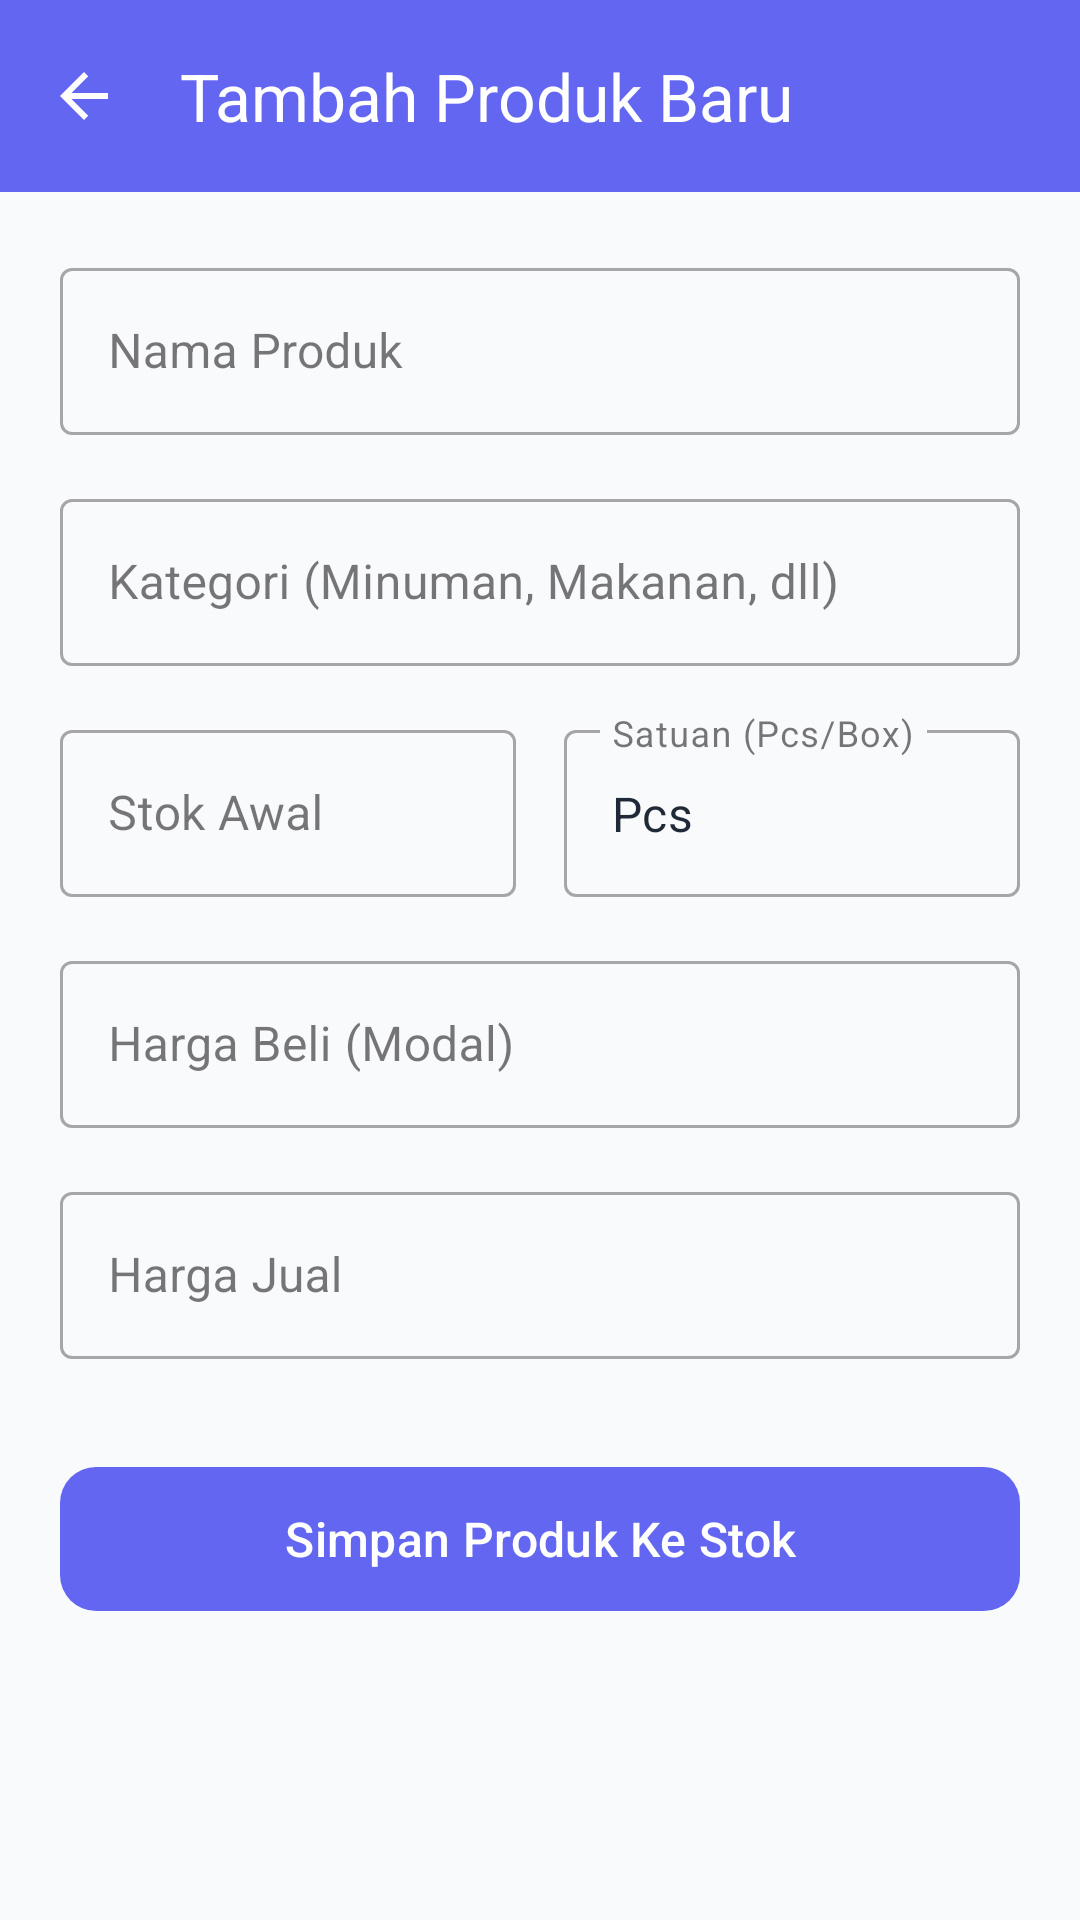

Reconstruct the res/layout file that produces this screen, plus the resources it refers to.
<!-- AndroidManifest.xml: application theme Theme.KasKu -->
<!-- res/layout/activity_add_transaction.xml -->
<?xml version="1.0" encoding="utf-8"?>

<androidx.coordinatorlayout.widget.CoordinatorLayout
    xmlns:android="http://schemas.android.com/apk/res/android"
    xmlns:app="http://schemas.android.com/apk/res-auto"
    android:layout_width="match_parent"
    android:layout_height="match_parent"
    android:background="@color/background">

    <com.google.android.material.appbar.AppBarLayout
        android:layout_width="match_parent"
        android:layout_height="wrap_content">

        <androidx.appcompat.widget.Toolbar
            android:id="@+id/toolbar"
            android:layout_width="match_parent"
            android:layout_height="?attr/actionBarSize"
            android:background="@color/primary"
            app:title="Tambah Produk Baru"
            app:titleTextColor="@android:color/white"
            app:navigationIcon="@drawable/ic_back" />

    </com.google.android.material.appbar.AppBarLayout>

    <androidx.core.widget.NestedScrollView
        android:layout_width="match_parent"
        android:layout_height="match_parent"
        app:layout_behavior="@string/appbar_scrolling_view_behavior">

        <LinearLayout
            android:layout_width="match_parent"
            android:layout_height="wrap_content"
            android:orientation="vertical"
            android:padding="20dp">

            <com.google.android.material.textfield.TextInputLayout
                android:layout_width="match_parent"
                android:layout_height="wrap_content"
                android:hint="Nama Produk"
                style="@style/Widget.MaterialComponents.TextInputLayout.OutlinedBox">

                <com.google.android.material.textfield.TextInputEditText
                    android:id="@+id/etProductName"
                    android:layout_width="match_parent"
                    android:layout_height="wrap_content"
                    android:inputType="textCapWords" />
            </com.google.android.material.textfield.TextInputLayout>

            <com.google.android.material.textfield.TextInputLayout
                android:layout_width="match_parent"
                android:layout_height="wrap_content"
                android:layout_marginTop="16dp"
                android:hint="Kategori (Minuman, Makanan, dll)"
                style="@style/Widget.MaterialComponents.TextInputLayout.OutlinedBox">

                <com.google.android.material.textfield.TextInputEditText
                    android:id="@+id/etCategory"
                    android:layout_width="match_parent"
                    android:layout_height="wrap_content"
                    android:inputType="textCapWords" />
            </com.google.android.material.textfield.TextInputLayout>

            <LinearLayout
                android:layout_width="match_parent"
                android:layout_height="wrap_content"
                android:layout_marginTop="16dp"
                android:orientation="horizontal">

                <com.google.android.material.textfield.TextInputLayout
                    android:layout_width="0dp"
                    android:layout_height="wrap_content"
                    android:layout_weight="1"
                    android:layout_marginEnd="8dp"
                    android:hint="Stok Awal"
                    style="@style/Widget.MaterialComponents.TextInputLayout.OutlinedBox">

                    <com.google.android.material.textfield.TextInputEditText
                        android:id="@+id/etStock"
                        android:layout_width="match_parent"
                        android:layout_height="wrap_content"
                        android:inputType="number" />
                </com.google.android.material.textfield.TextInputLayout>

                <com.google.android.material.textfield.TextInputLayout
                    android:layout_width="0dp"
                    android:layout_height="wrap_content"
                    android:layout_weight="1"
                    android:layout_marginStart="8dp"
                    android:hint="Satuan (Pcs/Box)"
                    style="@style/Widget.MaterialComponents.TextInputLayout.OutlinedBox">

                    <com.google.android.material.textfield.TextInputEditText
                        android:id="@+id/etUnit"
                        android:layout_width="match_parent"
                        android:layout_height="wrap_content"
                        android:text="Pcs"
                        android:inputType="text" />
                </com.google.android.material.textfield.TextInputLayout>
            </LinearLayout>

            <com.google.android.material.textfield.TextInputLayout
                android:layout_width="match_parent"
                android:layout_height="wrap_content"
                android:layout_marginTop="16dp"
                android:hint="Harga Beli (Modal)"
                app:prefixText="Rp "
                style="@style/Widget.MaterialComponents.TextInputLayout.OutlinedBox">

                <com.google.android.material.textfield.TextInputEditText
                    android:id="@+id/etPurchasePrice"
                    android:layout_width="match_parent"
                    android:layout_height="wrap_content"
                    android:inputType="number" />
            </com.google.android.material.textfield.TextInputLayout>

            <com.google.android.material.textfield.TextInputLayout
                android:layout_width="match_parent"
                android:layout_height="wrap_content"
                android:layout_marginTop="16dp"
                android:hint="Harga Jual"
                app:prefixText="Rp "
                style="@style/Widget.MaterialComponents.TextInputLayout.OutlinedBox">

                <com.google.android.material.textfield.TextInputEditText
                    android:id="@+id/etSellingPrice"
                    android:layout_width="match_parent"
                    android:layout_height="wrap_content"
                    android:inputType="number" />
            </com.google.android.material.textfield.TextInputLayout>

            <com.google.android.material.button.MaterialButton
                android:id="@+id/btnSaveProduct"
                android:layout_width="match_parent"
                android:layout_height="56dp"
                android:layout_marginTop="32dp"
                android:text="Simpan Produk Ke Stok"
                android:textSize="16sp"
                app:cornerRadius="12dp" />

        </LinearLayout>
    </androidx.core.widget.NestedScrollView>

</androidx.coordinatorlayout.widget.CoordinatorLayout>
<!-- resources referenced by this layout -->
<resources>
  <color name="background">#F9FAFB</color>
  <color name="primary">#6366F1</color>
  <!-- drawable ic_back (drawable) -->
  <vector xmlns:android="http://schemas.android.com/apk/res/android"
      android:width="24dp"
      android:height="24dp"
      android:viewportWidth="24"
      android:viewportHeight="24"
      android:tint="@android:color/white"
      android:autoMirrored="true">
      <path
          android:fillColor="@android:color/white"
          android:pathData="M20,11H7.83l5.59,-5.59L12,4l-8,8 8,8 1.41,-1.41L7.83,13H20v-2z"/>
  </vector>
  <style name="Theme.KasKu" parent="Base.Theme.KasKu" />
  <style name="Base.Theme.KasKu" parent="Theme.Material3.Light.NoActionBar">
          <item name="colorPrimary">@color/primary</item>
          <item name="colorPrimaryDark">@color/primary_dark</item>
          <item name="colorAccent">@color/accent</item>
          <item name="android:statusBarColor">@color/primary</item>
          <item name="android:windowLightStatusBar">false</item>
          <item name="android:textColorPrimary">@color/text_primary</item>
          <item name="android:textColorSecondary">@color/text_secondary</item>
          <item name="android:windowBackground">@color/background</item>
      </style>
  <color name="primary_dark">#4F46E5</color>
  <color name="accent">#EC4899</color>
  <color name="text_primary">#1F2937</color>
  <color name="text_secondary">#6B7280</color>
</resources>
